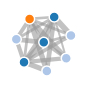
D3 v4 page, settled after 360 driven frames (6 s of simulated time); the page loaded 1 data file(s).


// ── js/force.js
//Adapted from Mike Bostock's force directed graph code https://gist.github.com/mbostock/4062045
var svg = d3.select("svg"),
    width = +svg.attr("width"),
    height = +svg.attr("height");

var color = d3.scaleOrdinal(d3.schemeCategory20);

var simulation = d3.forceSimulation()
    .force("link", d3.forceLink().id(function(d) { return d.id; }))
    .force("charge", d3.forceManyBody())
    .force("center", d3.forceCenter(width / 2, height / 2));

d3.json("forcetrackinglong.json", function(error, graph) {
  if (error) throw error;

  var link = svg.append("g")
      .attr("class", "links")
      .selectAll("line")
      .data(graph.links)
      .enter().append("line")
      .attr("stroke-width", function(d) { return Math.sqrt(d.value); });

  var node = svg.append("g")
      .attr("class", "nodes")
      .selectAll("circle")
      .data(graph.nodes)
      .enter().append("circle")
      .attr("r", 5)
      .attr("fill", function(d) { return color(d.group); })
      .call(d3.drag()
          .on("start", dragstarted)
          .on("drag", dragged)
          .on("end", dragended));

  node.append("title")
      .text(function(d) { return d.id; });

  simulation
      .nodes(graph.nodes)
      .on("tick", ticked);

  simulation.force("link")
      .links(graph.links);

  function ticked() {
    link
        .attr("x1", function(d) { return d.source.x; })
        .attr("y1", function(d) { return d.source.y; })
        .attr("x2", function(d) { return d.target.x; })
        .attr("y2", function(d) { return d.target.y; });

    node
        .attr("cx", function(d) { return d.x; })
        .attr("cy", function(d) { return d.y; });
  }
});

function dragstarted(d) {
  if (!d3.event.active) simulation.alphaTarget(0.3).restart();
  d.fx = d.x;
  d.fy = d.y;
}

function dragged(d) {
  d.fx = d3.event.x;
  d.fy = d3.event.y;
}

function dragended(d) {
  if (!d3.event.active) simulation.alphaTarget(0);
  d.fx = null;
  d.fy = null;
}


### data: forcetrackinglong.json
{
 "nodes": [
  {
   "id": "staff1",
   "group": 1
  },
  {
   "id": "staff2",
   "group": 1
  },
  {
   "id": "staff3",
   "group": 1
  },
  {
   "id": "patient1",
   "group": 2
  },
  {
   "id": "patient2",
   "group": 2
  },
  {
   "id": "patient3",
   "group": 2
  },
  {
   "id": "patient4",
   "group": 2
  },
  {
   "id": "visitor1",
   "group": 3
  }
 ],
 "links": [
  {
   "source": "staff1",
   "target": "staff2",
   "value": 30.5
  },
  {
   "source": "staff1",
   "target": "staff3",
   "value": 18
  },
  {
   "source": "staff1",
   "target": "patient1",
   "value": 14
  },
  {
   "source": "staff1",
   "target": "patient2",
   "value": 23
  },
  {
   "source": "staff1",
   "target": "patient3",
   "value": 8
  },
  {
   "source": "staff1",
   "target": "patient4",
   "value": 0
  },
  {
   "source": "staff1",
   "target": "visitor1",
   "value": 9
  },
  {
   "source": "staff2",
   "target": "staff3",
   "value": 20
  },
  "... 20 more items"
 ]
}